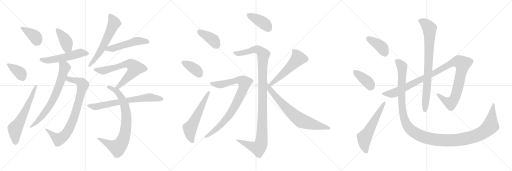
t = 0.00 s
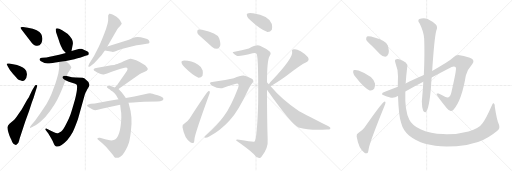
t = 4.04 s
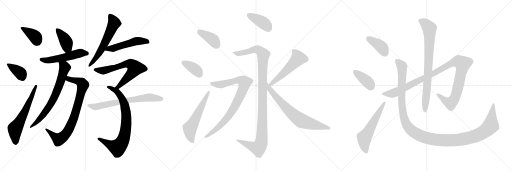
t = 8.08 s
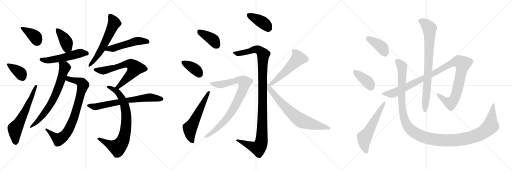
t = 12.13 s
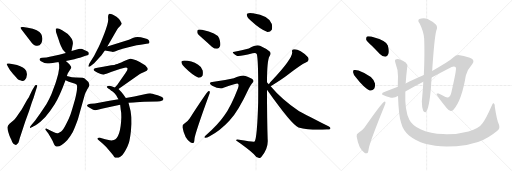
t = 16.17 s
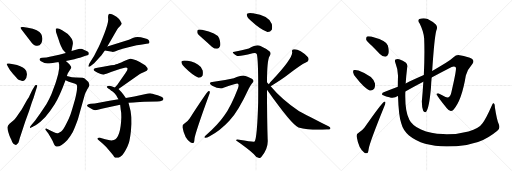
t = 20.21 s

The animated SVG that drew these frames (rendered in a browser with its animation timeline set to each time). Animation: 26 CSS @keyframes rules; one cycle of 20.21 s.

<svg version="1.1" viewBox="0 0 3072 1024" xmlns="http://www.w3.org/2000/svg">
  <g stroke="lightgray" stroke-dasharray="1,1" stroke-width="1" transform="scale(4, 4)">
    <line x1="0" y1="0" x2="256" y2="256"></line>
    <line x1="256" y1="0" x2="0" y2="256"></line>
    <line x1="128" y1="0" x2="128" y2="256"></line>
    <line x1="0" y1="128" x2="256" y2="128"></line>
    <line x1="256" y1="0" x2="512" y2="256"></line>
    <line x1="512" y1="0" x2="256" y2="256"></line>
    <line x1="384" y1="0" x2="384" y2="256"></line>
    <line x1="256" y1="128" x2="512" y2="128"></line>
    <line x1="512" y1="0" x2="768" y2="256"></line>
    <line x1="768" y1="0" x2="512" y2="256"></line>
    <line x1="640" y1="0" x2="640" y2="256"></line>
    <line x1="512" y1="128" x2="768" y2="128"></line>
  </g>
<g transform="scale(1, -1) translate(0, -850)">
   <style type="text/css">
    @keyframes keyframes0 {
      from {
       stroke: black;
       stroke-dashoffset: 382;
       stroke-width: 128;
       }
       55% {
       animation-timing-function: step-end;
       stroke: black;
       stroke-dashoffset: 0;
       stroke-width: 128;
       }
       to {
       stroke: black;
       stroke-width: 1024;
       }
       }
       #make-me-a-hanzi-animation-0 {
         animation: keyframes0 0.560872s both;
         animation-delay: 0.000000s;
         animation-timing-function: linear;
       }
    @keyframes keyframes1 {
      from {
       stroke: black;
       stroke-dashoffset: 372;
       stroke-width: 128;
       }
       55% {
       animation-timing-function: step-end;
       stroke: black;
       stroke-dashoffset: 0;
       stroke-width: 128;
       }
       to {
       stroke: black;
       stroke-width: 1024;
       }
       }
       #make-me-a-hanzi-animation-1 {
         animation: keyframes1 0.552734s both;
         animation-delay: 0.560872s;
         animation-timing-function: linear;
       }
    @keyframes keyframes2 {
      from {
       stroke: black;
       stroke-dashoffset: 628;
       stroke-width: 128;
       }
       67% {
       animation-timing-function: step-end;
       stroke: black;
       stroke-dashoffset: 0;
       stroke-width: 128;
       }
       to {
       stroke: black;
       stroke-width: 1024;
       }
       }
       #make-me-a-hanzi-animation-2 {
         animation: keyframes2 0.761068s both;
         animation-delay: 1.113606s;
         animation-timing-function: linear;
       }
    @keyframes keyframes3 {
      from {
       stroke: black;
       stroke-dashoffset: 406;
       stroke-width: 128;
       }
       57% {
       animation-timing-function: step-end;
       stroke: black;
       stroke-dashoffset: 0;
       stroke-width: 128;
       }
       to {
       stroke: black;
       stroke-width: 1024;
       }
       }
       #make-me-a-hanzi-animation-3 {
         animation: keyframes3 0.580404s both;
         animation-delay: 1.874674s;
         animation-timing-function: linear;
       }
    @keyframes keyframes4 {
      from {
       stroke: black;
       stroke-dashoffset: 543;
       stroke-width: 128;
       }
       64% {
       animation-timing-function: step-end;
       stroke: black;
       stroke-dashoffset: 0;
       stroke-width: 128;
       }
       to {
       stroke: black;
       stroke-width: 1024;
       }
       }
       #make-me-a-hanzi-animation-4 {
         animation: keyframes4 0.691895s both;
         animation-delay: 2.455078s;
         animation-timing-function: linear;
       }
    @keyframes keyframes5 {
      from {
       stroke: black;
       stroke-dashoffset: 824;
       stroke-width: 128;
       }
       73% {
       animation-timing-function: step-end;
       stroke: black;
       stroke-dashoffset: 0;
       stroke-width: 128;
       }
       to {
       stroke: black;
       stroke-width: 1024;
       }
       }
       #make-me-a-hanzi-animation-5 {
         animation: keyframes5 0.920573s both;
         animation-delay: 3.146973s;
         animation-timing-function: linear;
       }
    @keyframes keyframes6 {
      from {
       stroke: black;
       stroke-dashoffset: 718;
       stroke-width: 128;
       }
       70% {
       animation-timing-function: step-end;
       stroke: black;
       stroke-dashoffset: 0;
       stroke-width: 128;
       }
       to {
       stroke: black;
       stroke-width: 1024;
       }
       }
       #make-me-a-hanzi-animation-6 {
         animation: keyframes6 0.834310s both;
         animation-delay: 4.067546s;
         animation-timing-function: linear;
       }
    @keyframes keyframes7 {
      from {
       stroke: black;
       stroke-dashoffset: 607;
       stroke-width: 128;
       }
       66% {
       animation-timing-function: step-end;
       stroke: black;
       stroke-dashoffset: 0;
       stroke-width: 128;
       }
       to {
       stroke: black;
       stroke-width: 1024;
       }
       }
       #make-me-a-hanzi-animation-7 {
         animation: keyframes7 0.743978s both;
         animation-delay: 4.901856s;
         animation-timing-function: linear;
       }
    @keyframes keyframes8 {
      from {
       stroke: black;
       stroke-dashoffset: 516;
       stroke-width: 128;
       }
       63% {
       animation-timing-function: step-end;
       stroke: black;
       stroke-dashoffset: 0;
       stroke-width: 128;
       }
       to {
       stroke: black;
       stroke-width: 1024;
       }
       }
       #make-me-a-hanzi-animation-8 {
         animation: keyframes8 0.669922s both;
         animation-delay: 5.645834s;
         animation-timing-function: linear;
       }
    @keyframes keyframes9 {
      from {
       stroke: black;
       stroke-dashoffset: 680;
       stroke-width: 128;
       }
       69% {
       animation-timing-function: step-end;
       stroke: black;
       stroke-dashoffset: 0;
       stroke-width: 128;
       }
       to {
       stroke: black;
       stroke-width: 1024;
       }
       }
       #make-me-a-hanzi-animation-9 {
         animation: keyframes9 0.803385s both;
         animation-delay: 6.315756s;
         animation-timing-function: linear;
       }
    @keyframes keyframes10 {
      from {
       stroke: black;
       stroke-dashoffset: 802;
       stroke-width: 128;
       }
       72% {
       animation-timing-function: step-end;
       stroke: black;
       stroke-dashoffset: 0;
       stroke-width: 128;
       }
       to {
       stroke: black;
       stroke-width: 1024;
       }
       }
       #make-me-a-hanzi-animation-10 {
         animation: keyframes10 0.902669s both;
         animation-delay: 7.119141s;
         animation-timing-function: linear;
       }
    @keyframes keyframes11 {
      from {
       stroke: black;
       stroke-dashoffset: 696;
       stroke-width: 128;
       }
       69% {
       animation-timing-function: step-end;
       stroke: black;
       stroke-dashoffset: 0;
       stroke-width: 128;
       }
       to {
       stroke: black;
       stroke-width: 1024;
       }
       }
       #make-me-a-hanzi-animation-11 {
         animation: keyframes11 0.816406s both;
         animation-delay: 8.021810s;
         animation-timing-function: linear;
       }
    @keyframes keyframes12 {
      from {
       stroke: black;
       stroke-dashoffset: 395;
       stroke-width: 128;
       }
       56% {
       animation-timing-function: step-end;
       stroke: black;
       stroke-dashoffset: 0;
       stroke-width: 128;
       }
       to {
       stroke: black;
       stroke-width: 1024;
       }
       }
       #make-me-a-hanzi-animation-12 {
         animation: keyframes12 0.571452s both;
         animation-delay: 8.838216s;
         animation-timing-function: linear;
       }
    @keyframes keyframes13 {
      from {
       stroke: black;
       stroke-dashoffset: 374;
       stroke-width: 128;
       }
       55% {
       animation-timing-function: step-end;
       stroke: black;
       stroke-dashoffset: 0;
       stroke-width: 128;
       }
       to {
       stroke: black;
       stroke-width: 1024;
       }
       }
       #make-me-a-hanzi-animation-13 {
         animation: keyframes13 0.554362s both;
         animation-delay: 9.409668s;
         animation-timing-function: linear;
       }
    @keyframes keyframes14 {
      from {
       stroke: black;
       stroke-dashoffset: 581;
       stroke-width: 128;
       }
       65% {
       animation-timing-function: step-end;
       stroke: black;
       stroke-dashoffset: 0;
       stroke-width: 128;
       }
       to {
       stroke: black;
       stroke-width: 1024;
       }
       }
       #make-me-a-hanzi-animation-14 {
         animation: keyframes14 0.722819s both;
         animation-delay: 9.964030s;
         animation-timing-function: linear;
       }
    @keyframes keyframes15 {
      from {
       stroke: black;
       stroke-dashoffset: 399;
       stroke-width: 128;
       }
       56% {
       animation-timing-function: step-end;
       stroke: black;
       stroke-dashoffset: 0;
       stroke-width: 128;
       }
       to {
       stroke: black;
       stroke-width: 1024;
       }
       }
       #make-me-a-hanzi-animation-15 {
         animation: keyframes15 0.574707s both;
         animation-delay: 10.686849s;
         animation-timing-function: linear;
       }
    @keyframes keyframes16 {
      from {
       stroke: black;
       stroke-dashoffset: 1138;
       stroke-width: 128;
       }
       79% {
       animation-timing-function: step-end;
       stroke: black;
       stroke-dashoffset: 0;
       stroke-width: 128;
       }
       to {
       stroke: black;
       stroke-width: 1024;
       }
       }
       #make-me-a-hanzi-animation-16 {
         animation: keyframes16 1.176107s both;
         animation-delay: 11.261556s;
         animation-timing-function: linear;
       }
    @keyframes keyframes17 {
      from {
       stroke: black;
       stroke-dashoffset: 872;
       stroke-width: 128;
       }
       74% {
       animation-timing-function: step-end;
       stroke: black;
       stroke-dashoffset: 0;
       stroke-width: 128;
       }
       to {
       stroke: black;
       stroke-width: 1024;
       }
       }
       #make-me-a-hanzi-animation-17 {
         animation: keyframes17 0.959635s both;
         animation-delay: 12.437663s;
         animation-timing-function: linear;
       }
    @keyframes keyframes18 {
      from {
       stroke: black;
       stroke-dashoffset: 539;
       stroke-width: 128;
       }
       64% {
       animation-timing-function: step-end;
       stroke: black;
       stroke-dashoffset: 0;
       stroke-width: 128;
       }
       to {
       stroke: black;
       stroke-width: 1024;
       }
       }
       #make-me-a-hanzi-animation-18 {
         animation: keyframes18 0.688639s both;
         animation-delay: 13.397298s;
         animation-timing-function: linear;
       }
    @keyframes keyframes19 {
      from {
       stroke: black;
       stroke-dashoffset: 731;
       stroke-width: 128;
       }
       70% {
       animation-timing-function: step-end;
       stroke: black;
       stroke-dashoffset: 0;
       stroke-width: 128;
       }
       to {
       stroke: black;
       stroke-width: 1024;
       }
       }
       #make-me-a-hanzi-animation-19 {
         animation: keyframes19 0.844889s both;
         animation-delay: 14.085937s;
         animation-timing-function: linear;
       }
    @keyframes keyframes20 {
      from {
       stroke: black;
       stroke-dashoffset: 396;
       stroke-width: 128;
       }
       56% {
       animation-timing-function: step-end;
       stroke: black;
       stroke-dashoffset: 0;
       stroke-width: 128;
       }
       to {
       stroke: black;
       stroke-width: 1024;
       }
       }
       #make-me-a-hanzi-animation-20 {
         animation: keyframes20 0.572266s both;
         animation-delay: 14.930826s;
         animation-timing-function: linear;
       }
    @keyframes keyframes21 {
      from {
       stroke: black;
       stroke-dashoffset: 387;
       stroke-width: 128;
       }
       56% {
       animation-timing-function: step-end;
       stroke: black;
       stroke-dashoffset: 0;
       stroke-width: 128;
       }
       to {
       stroke: black;
       stroke-width: 1024;
       }
       }
       #make-me-a-hanzi-animation-21 {
         animation: keyframes21 0.564941s both;
         animation-delay: 15.503092s;
         animation-timing-function: linear;
       }
    @keyframes keyframes22 {
      from {
       stroke: black;
       stroke-dashoffset: 581;
       stroke-width: 128;
       }
       65% {
       animation-timing-function: step-end;
       stroke: black;
       stroke-dashoffset: 0;
       stroke-width: 128;
       }
       to {
       stroke: black;
       stroke-width: 1024;
       }
       }
       #make-me-a-hanzi-animation-22 {
         animation: keyframes22 0.722819s both;
         animation-delay: 16.068033s;
         animation-timing-function: linear;
       }
    @keyframes keyframes23 {
      from {
       stroke: black;
       stroke-dashoffset: 1123;
       stroke-width: 128;
       }
       79% {
       animation-timing-function: step-end;
       stroke: black;
       stroke-dashoffset: 0;
       stroke-width: 128;
       }
       to {
       stroke: black;
       stroke-width: 1024;
       }
       }
       #make-me-a-hanzi-animation-23 {
         animation: keyframes23 1.163900s both;
         animation-delay: 16.790852s;
         animation-timing-function: linear;
       }
    @keyframes keyframes24 {
      from {
       stroke: black;
       stroke-dashoffset: 817;
       stroke-width: 128;
       }
       73% {
       animation-timing-function: step-end;
       stroke: black;
       stroke-dashoffset: 0;
       stroke-width: 128;
       }
       to {
       stroke: black;
       stroke-width: 1024;
       }
       }
       #make-me-a-hanzi-animation-24 {
         animation: keyframes24 0.914876s both;
         animation-delay: 17.954752s;
         animation-timing-function: linear;
       }
    @keyframes keyframes25 {
      from {
       stroke: black;
       stroke-dashoffset: 1337;
       stroke-width: 128;
       }
       81% {
       animation-timing-function: step-end;
       stroke: black;
       stroke-dashoffset: 0;
       stroke-width: 128;
       }
       to {
       stroke: black;
       stroke-width: 1024;
       }
       }
       #make-me-a-hanzi-animation-25 {
         animation: keyframes25 1.338053s both;
         animation-delay: 18.869628s;
         animation-timing-function: linear;
       }
</style>
<path d="M 182.0 605.0 Q 199.0 583.0 207.0 580.0 Q 234.0 568.0 248.0 591.0 Q 261.0 620.0 247.0 646.5 Q 233.0 673.0 167.0 684.0 L 139.0 689.0 Q 127.0 690.0 124.0 687.0 Q 121.0 684.0 130.0 672.0 L 182.0 605.0 Z" fill="lightgray"></path> 
<path d="M 55.0 470.0 Q 44.0 471.0 41.5 468.5 Q 39.0 466.0 41.0 464.0 L 47.0 452.0 Q 57.0 431.0 78.5 406.5 Q 100.0 382.0 107.0 376.0 Q 114.0 370.0 121.0 369.0 Q 139.0 361.0 149.0 371.0 Q 160.0 379.0 161.5 402.0 Q 163.0 425.0 149.0 437.0 Q 129.0 457.0 79.0 466.0 L 55.0 470.0 Z" fill="lightgray"></path> 
<path d="M 193.0 309.0 L 175.0 272.0 Q 175.0 270.0 172.0 266.0 L 163.0 252.0 L 130.0 194.0 L 108.0 163.0 Q 91.0 137.0 82.0 130.0 L 57.0 108.0 Q 46.0 97.0 45.0 89.0 Q 43.0 81.0 51.0 55.0 Q 59.0 29.0 63.5 21.5 Q 68.0 14.0 72.5 1.0 Q 77.0 -12.0 88.0 -16.0 Q 98.0 -23.0 105.0 -12.0 Q 111.0 -8.0 114.5 6.5 Q 118.0 21.0 120.0 26.0 L 151.0 120.0 L 175.0 186.0 L 191.0 236.0 Q 201.0 260.0 210.0 292.0 L 223.0 334.0 Q 225.0 339.0 218.0 340.5 Q 211.0 342.0 210.0 338.0 L 193.0 309.0 Z" fill="lightgray"></path> 
<path d="M 429.0 545.0 L 437.0 587.0 Q 441.0 616.0 405.0 649.0 L 373.0 669.0 Q 344.0 687.0 335.0 679.0 Q 332.0 669.0 341.0 644.0 L 353.0 609.0 Q 358.0 591.0 365.0 577.0 L 377.0 553.0 Q 385.0 545.0 395.0 533.0 C 414.0 510.0 423.0 516.0 429.0 545.0 Z" fill="lightgray"></path> 
<path d="M 298.0 510.0 L 279.0 506.0 L 254.0 504.0 Q 241.0 502.0 239.0 499.0 L 237.0 495.0 L 239.0 490.0 Q 243.0 486.0 249.0 482.0 L 267.0 473.0 Q 288.0 470.0 295.0 470.0 Q 342.0 477.0 351.0 479.0 L 395.0 485.0 L 446.0 496.0 Q 478.0 504.0 484.0 506.0 L 513.0 516.0 Q 528.0 520.0 531.0 523.0 Q 533.0 529.0 533.0 532.0 Q 533.0 535.0 527.5 540.0 Q 522.0 545.0 506.0 551.5 Q 490.0 558.0 488.5 558.5 Q 487.0 559.0 477.0 559.0 L 429.0 545.0 L 395.0 533.0 L 355.0 523.0 L 313.0 514.0 L 298.0 510.0 Z" fill="lightgray"></path> 
<path d="M 393.0 369.0 L 413.0 360.0 L 451.0 349.0 Q 455.0 348.0 461.0 342.0 Q 467.0 320.0 450.0 254.0 Q 430.0 184.0 423.0 164.0 Q 416.0 144.0 397.0 107.0 Q 378.0 69.0 367.0 62.0 Q 356.0 54.0 348.0 52.0 Q 339.0 50.0 324.0 58.0 L 305.0 66.0 L 281.0 78.0 Q 276.0 81.0 273.0 78.0 Q 270.0 75.0 275.0 69.0 L 289.0 51.0 L 306.0 23.0 Q 315.0 8.0 321.0 -7.0 Q 327.0 -22.0 332.0 -25.0 Q 356.0 -39.0 403.0 10.0 Q 423.0 34.0 436.0 58.0 Q 448.0 81.0 468.0 137.0 L 509.0 284.0 Q 510.0 289.0 523.0 314.0 L 533.0 331.0 Q 545.0 352.0 516.0 372.0 Q 506.0 384.0 495.0 384.0 L 456.0 386.0 Q 435.0 386.0 401.0 395.0 C 372.0 402.0 366.0 381.0 393.0 369.0 Z" fill="lightgray"></path> 
<path d="M 351.0 479.0 L 355.0 464.0 L 355.0 441.0 Q 351.0 405.0 340.0 374.0 L 333.0 351.0 L 309.0 287.0 Q 297.0 259.0 279.0 227.0 Q 249.0 181.0 242.0 172.0 L 211.0 128.0 L 187.0 100.0 Q 178.0 90.0 180.0 84.0 Q 182.0 82.0 190.0 87.0 Q 197.0 91.0 223.0 106.0 Q 241.0 118.0 272.0 149.0 Q 298.0 177.0 328.0 225.0 Q 358.0 273.0 393.0 369.0 L 401.0 395.0 L 407.0 412.0 L 428.0 444.0 L 426.0 452.0 Q 423.0 455.0 419.0 463.0 Q 414.0 469.0 395.0 485.0 C 372.0 505.0 343.0 508.0 351.0 479.0 Z" fill="lightgray"></path> 
<path d="M 644.0 572.0 L 702.0 673.0 Q 708.0 685.0 718.0 692.0 Q 733.0 708.0 729.5 712.5 Q 726.0 717.0 722.5 725.5 Q 719.0 734.0 699.0 750.0 Q 666.0 772.0 655.0 768.0 Q 646.0 761.0 649.0 739.0 Q 652.0 717.0 625.5 649.0 Q 599.0 581.0 584.0 554.0 L 565.0 517.0 L 536.0 470.0 Q 529.0 455.0 530.5 451.5 Q 532.0 448.0 542.0 454.0 L 565.0 471.0 L 609.0 520.0 L 629.0 548.0 L 644.0 572.0 Z" fill="lightgray"></path> 
<path d="M 629.0 548.0 L 673.0 540.0 Q 683.0 538.0 708.0 549.0 Q 732.0 560.0 771.0 568.0 L 820.0 579.0 Q 830.0 581.0 853.0 584.0 L 879.0 588.0 Q 894.0 590.0 896.0 593.0 Q 897.0 596.0 896.0 604.0 Q 894.0 613.0 883.0 617.0 Q 871.0 620.0 845.0 627.0 Q 819.0 634.0 797.0 623.0 Q 774.0 612.0 764.0 610.0 L 644.0 572.0 C 615.0 563.0 599.0 553.0 629.0 548.0 Z" fill="lightgray"></path> 
<path d="M 711.0 317.0 L 837.0 405.0 Q 845.0 412.0 865.0 419.0 Q 885.0 425.0 887.0 435.0 Q 887.0 444.0 871.0 460.0 L 853.0 470.0 Q 842.0 477.0 817.0 489.0 Q 792.0 500.0 783.0 499.0 Q 773.0 498.0 742.0 484.0 Q 710.0 469.0 696.0 466.0 Q 690.0 462.0 667.0 459.0 Q 644.0 455.0 619.0 450.0 L 585.0 444.0 L 570.0 442.0 Q 564.0 439.0 562.0 434.0 Q 558.0 429.0 586.0 415.0 Q 613.0 401.0 627.0 406.0 Q 641.0 410.0 643.0 410.0 L 666.0 419.0 L 719.0 437.0 L 748.0 444.0 Q 755.0 447.0 761.0 445.0 Q 773.0 440.0 753.0 413.0 L 703.0 341.0 Q 693.0 331.0 689.0 326.0 C 669.0 304.0 686.0 300.0 711.0 317.0 Z" fill="lightgray"></path> 
<path d="M 755.0 263.0 L 739.0 286.0 Q 730.0 298.0 711.0 317.0 L 689.0 326.0 L 669.0 333.0 Q 659.0 337.0 650.0 335.5 Q 641.0 334.0 641.0 330.0 Q 640.0 325.0 649.5 320.0 Q 659.0 315.0 661.0 313.0 Q 663.0 311.0 675.5 301.5 Q 688.0 292.0 698.0 278.0 Q 704.0 266.0 711.0 255.0 L 721.0 223.0 L 724.0 196.0 Q 728.0 179.0 728.0 148.0 Q 724.0 26.0 683.0 11.0 Q 667.0 5.0 631.0 15.0 L 600.0 24.0 Q 590.0 27.0 585.0 22.0 Q 582.0 18.0 589.0 12.0 L 617.0 -11.0 Q 641.0 -32.0 659.0 -56.0 L 679.0 -80.0 Q 680.0 -82.0 684.5 -89.0 Q 689.0 -96.0 700.0 -96.0 Q 711.0 -96.0 722.0 -89.0 Q 733.0 -84.0 750.0 -56.0 Q 767.0 -28.0 773.5 -6.0 Q 780.0 16.0 785.5 64.5 Q 791.0 113.0 788.5 148.0 Q 786.0 183.0 771.0 234.0 L 755.0 263.0 Z" fill="lightgray"></path> 
<path d="M 888.0 290.0 Q 879.0 287.0 854.0 282.0 L 806.0 272.0 L 755.0 263.0 L 711.0 255.0 L 657.0 246.0 L 569.0 230.0 L 545.0 228.0 Q 505.0 221.0 535.0 206.0 L 556.0 194.0 Q 569.0 187.0 587.0 192.5 Q 605.0 198.0 644.0 206.0 L 721.0 223.0 L 771.0 234.0 L 801.0 236.0 Q 816.0 238.0 840.0 239.0 Q 850.0 241.0 865.0 241.0 L 944.0 242.0 Q 965.0 243.0 970.0 247.0 Q 979.0 250.0 980.0 256.0 Q 985.0 267.0 946.0 279.5 Q 907.0 292.0 901.0 292.0 L 888.0 290.0 Z" fill="lightgray"></path> 
<path d="M 1218.0 619.0 Q 1243.0 597.0 1271.0 571.0 Q 1286.0 558.0 1303.0 558.0 Q 1315.0 559.0 1320.0 573.0 Q 1326.0 589.0 1315.0 622.0 Q 1303.0 652.0 1212.0 672.0 Q 1196.0 676.0 1188.0 672.0 Q 1182.0 668.0 1184.0 654.0 Q 1188.0 641.0 1218.0 619.0 Z" fill="lightgray"></path> 
<path d="M 1109.0 446.0 Q 1157.0 398.0 1191.0 385.0 Q 1207.0 384.0 1215.0 397.0 Q 1219.0 410.0 1216.0 428.0 Q 1209.0 452.0 1189.0 463.0 Q 1149.0 488.0 1105.0 488.0 Q 1098.0 488.0 1093.0 485.0 Q 1086.0 484.0 1090.0 471.0 Q 1093.0 459.0 1109.0 446.0 Z" fill="lightgray"></path> 
<path d="M 1105.0 108.0 Q 1093.0 104.0 1095.0 87.0 Q 1107.0 20.0 1142.0 -3.0 Q 1149.0 -9.0 1159.0 -7.0 Q 1166.0 -6.0 1167.0 19.0 Q 1170.0 49.0 1253.0 278.0 Q 1260.0 294.0 1259.0 299.0 Q 1258.0 309.0 1249.0 303.0 Q 1240.0 297.0 1139.0 142.0 Q 1129.0 126.0 1105.0 108.0 Z" fill="lightgray"></path> 
<path d="M 1504.0 728.0 Q 1562.0 674.0 1605.0 659.0 Q 1621.0 658.0 1631.0 673.0 Q 1635.0 688.0 1631.0 707.0 Q 1612.0 758.0 1518.0 771.0 Q 1515.0 772.0 1514.0 772.0 Q 1495.0 776.0 1485.0 770.0 Q 1478.0 769.0 1482.0 755.0 Q 1485.0 742.0 1504.0 728.0 Z" fill="lightgray"></path> 
<path d="M 1602.0 358.0 Q 1602.0 487.0 1617.0 513.0 Q 1630.0 532.0 1618.0 542.0 Q 1596.0 561.0 1560.0 577.0 Q 1539.0 586.0 1493.0 560.0 Q 1451.0 548.0 1407.0 541.0 Q 1391.0 540.0 1400.0 531.0 Q 1409.0 521.0 1423.0 515.0 Q 1441.0 511.0 1516.0 531.0 Q 1535.0 537.0 1541.0 526.0 Q 1551.0 493.0 1549.0 236.0 Q 1543.0 26.0 1528.0 2.0 Q 1522.0 -2.0 1435.0 13.0 Q 1414.0 17.0 1417.0 8.0 Q 1484.0 -38.0 1522.0 -73.0 Q 1535.0 -92.0 1551.0 -96.0 Q 1561.0 -100.0 1569.0 -90.0 Q 1611.0 -38.0 1606.0 15.0 Q 1602.0 136.0 1602.0 312.0 L 1602.0 358.0 Z" fill="lightgray"></path> 
<path d="M 1273.0 359.0 Q 1261.0 359.0 1260.0 351.0 Q 1259.0 345.0 1273.0 337.0 Q 1316.0 315.0 1341.0 325.0 Q 1417.0 350.0 1424.0 350.0 Q 1437.0 347.0 1428.0 322.0 Q 1385.0 211.0 1346.0 158.0 Q 1306.0 100.0 1234.0 38.0 Q 1221.0 26.0 1230.0 24.0 Q 1240.0 23.0 1258.0 33.0 Q 1322.0 67.0 1376.0 126.0 Q 1428.0 180.0 1493.0 320.0 Q 1503.0 341.0 1513.0 352.0 Q 1526.0 362.0 1518.0 372.0 Q 1508.0 384.0 1473.0 395.0 Q 1455.0 404.0 1403.0 382.0 Q 1336.0 367.0 1273.0 359.0 Z" fill="lightgray"></path> 
<path d="M 1624.0 334.0 Q 1691.0 374.0 1729.0 404.0 Q 1811.0 467.0 1835.0 476.0 Q 1860.0 486.0 1848.0 507.0 Q 1833.0 526.0 1804.0 543.0 Q 1777.0 559.0 1763.0 555.0 Q 1748.0 554.0 1753.0 539.0 Q 1759.0 503.0 1630.0 366.0 Q 1624.0 360.0 1613.0 346.0 C 1594.0 323.0 1598.0 319.0 1624.0 334.0 Z" fill="lightgray"></path> 
<path d="M 1613.0 346.0 Q 1606.0 353.0 1602.0 358.0 C 1582.0 380.0 1585.0 336.0 1602.0 312.0 Q 1750.0 102.0 1791.0 86.0 Q 1860.0 67.0 1961.0 74.0 Q 1980.0 74.0 1982.0 79.0 Q 1986.0 86.0 1971.0 93.0 Q 1797.0 183.0 1795.0 184.0 Q 1692.0 253.0 1624.0 334.0 L 1613.0 346.0 Z" fill="lightgray"></path> 
<path d="M 2231.0 576.5 Q 2253.0 554.5 2279.0 526.5 Q 2294.0 510.5 2312.0 510.5 Q 2324.0 511.5 2330.0 526.5 Q 2337.0 542.5 2327.0 577.5 Q 2318.0 607.5 2227.0 631.5 Q 2209.0 635.5 2202.0 632.5 Q 2196.0 628.5 2197.0 613.5 Q 2201.0 600.5 2231.0 576.5 Z" fill="lightgray"></path> 
<path d="M 2136.0 386.5 Q 2182.0 326.5 2218.0 308.5 Q 2234.0 304.5 2245.0 318.5 Q 2252.0 331.5 2250.0 349.5 Q 2240.0 394.5 2151.0 427.5 Q 2135.0 433.5 2124.0 430.5 Q 2117.0 429.5 2119.0 415.5 Q 2120.0 402.5 2136.0 386.5 Z" fill="lightgray"></path> 
<path d="M 2150.0 52.5 Q 2138.0 48.5 2140.0 31.5 Q 2152.0 -41.5 2185.0 -63.5 Q 2192.0 -70.5 2202.0 -68.5 Q 2209.0 -67.5 2212.0 -42.5 Q 2218.0 -3.5 2306.0 213.5 Q 2313.0 229.5 2313.0 235.5 Q 2312.0 245.5 2303.0 239.5 Q 2288.0 230.5 2186.0 84.5 Q 2174.0 68.5 2150.0 52.5 Z" fill="lightgray"></path> 
<path d="M 2432.0 301.5 Q 2469.0 323.5 2540.0 360.5 L 2590.0 386.5 Q 2642.0 414.5 2710.0 449.5 Q 2729.0 456.5 2735.0 445.5 Q 2741.0 436.5 2708.0 296.5 Q 2699.0 257.5 2673.0 269.5 Q 2654.0 279.5 2632.0 289.5 Q 2617.0 293.5 2620.0 284.5 Q 2624.0 272.5 2681.0 201.5 Q 2702.0 173.5 2722.0 194.5 Q 2770.0 246.5 2795.0 397.5 Q 2805.0 434.5 2835.0 468.5 Q 2848.0 486.5 2831.0 498.5 Q 2812.0 510.5 2758.0 519.5 Q 2737.0 523.5 2723.0 508.5 Q 2693.0 480.5 2593.0 425.5 L 2543.0 400.5 Q 2468.0 367.5 2434.0 350.5 L 2387.0 330.5 Q 2338.0 311.5 2306.0 299.5 Q 2293.0 296.5 2292.0 286.5 Q 2291.0 279.5 2336.0 267.5 Q 2364.0 258.5 2387.0 274.5 Q 2387.0 275.5 2388.0 275.5 L 2432.0 301.5 Z" fill="lightgray"></path> 
<path d="M 2540.0 360.5 Q 2536.0 293.5 2531.0 241.5 Q 2531.0 208.5 2539.0 186.5 Q 2546.0 173.5 2556.0 179.5 Q 2575.0 200.5 2586.0 327.5 Q 2587.0 358.5 2590.0 386.5 L 2593.0 425.5 Q 2606.0 624.5 2618.0 668.5 Q 2628.0 690.5 2615.0 704.5 Q 2597.0 720.5 2566.0 736.5 Q 2542.0 746.5 2516.0 736.5 Q 2503.0 727.5 2518.0 709.5 Q 2542.0 661.5 2545.0 619.5 Q 2549.0 528.5 2543.0 400.5 L 2540.0 360.5 Z" fill="lightgray"></path> 
<path d="M 2993.0 105.5 Q 2981.0 130.5 2969.0 209.5 Q 2970.0 225.5 2963.0 231.5 Q 2957.0 235.5 2951.0 217.5 Q 2915.0 135.5 2895.0 111.5 Q 2876.0 81.5 2811.0 62.5 Q 2742.0 43.5 2658.0 46.5 Q 2585.0 47.5 2526.0 73.5 Q 2472.0 98.5 2456.0 132.5 Q 2428.0 183.5 2432.0 301.5 L 2434.0 350.5 Q 2437.0 396.5 2443.0 446.5 Q 2447.0 465.5 2434.0 475.5 Q 2419.0 488.5 2395.0 495.5 Q 2382.0 499.5 2373.0 493.5 Q 2366.0 489.5 2373.0 471.5 Q 2389.0 431.5 2388.0 393.5 Q 2387.0 360.5 2387.0 330.5 L 2388.0 275.5 Q 2392.0 152.5 2408.0 109.5 Q 2418.0 69.5 2454.0 37.5 Q 2565.0 -52.5 2800.0 -18.5 Q 2833.0 -11.5 2868.0 -1.5 Q 2928.0 19.5 2984.0 66.5 Q 3003.0 79.5 2993.0 105.5 Z" fill="lightgray"></path> 
      <clipPath id="make-me-a-hanzi-clip-0">
      <path d="M 182.0 605.0 Q 199.0 583.0 207.0 580.0 Q 234.0 568.0 248.0 591.0 Q 261.0 620.0 247.0 646.5 Q 233.0 673.0 167.0 684.0 L 139.0 689.0 Q 127.0 690.0 124.0 687.0 Q 121.0 684.0 130.0 672.0 L 182.0 605.0 Z" fill="lightgray"></path>
      </clipPath>
      <path clip-path="url(#make-me-a-hanzi-clip-0)" d="M 132.0 684.0 L 208.0 633.0 L 224.0 603.0 " fill="none" id="make-me-a-hanzi-animation-0" stroke-dasharray="254 508" stroke-linecap="round"></path>

      <clipPath id="make-me-a-hanzi-clip-1">
      <path d="M 55.0 470.0 Q 44.0 471.0 41.5 468.5 Q 39.0 466.0 41.0 464.0 L 47.0 452.0 Q 57.0 431.0 78.5 406.5 Q 100.0 382.0 107.0 376.0 Q 114.0 370.0 121.0 369.0 Q 139.0 361.0 149.0 371.0 Q 160.0 379.0 161.5 402.0 Q 163.0 425.0 149.0 437.0 Q 129.0 457.0 79.0 466.0 L 55.0 470.0 Z" fill="lightgray"></path>
      </clipPath>
      <path clip-path="url(#make-me-a-hanzi-clip-1)" d="M 49.0 465.0 L 122.0 412.0 L 134.0 389.0 " fill="none" id="make-me-a-hanzi-animation-1" stroke-dasharray="244 488" stroke-linecap="round"></path>

      <clipPath id="make-me-a-hanzi-clip-2">
      <path d="M 193.0 309.0 L 175.0 272.0 Q 175.0 270.0 172.0 266.0 L 163.0 252.0 L 130.0 194.0 L 108.0 163.0 Q 91.0 137.0 82.0 130.0 L 57.0 108.0 Q 46.0 97.0 45.0 89.0 Q 43.0 81.0 51.0 55.0 Q 59.0 29.0 63.5 21.5 Q 68.0 14.0 72.5 1.0 Q 77.0 -12.0 88.0 -16.0 Q 98.0 -23.0 105.0 -12.0 Q 111.0 -8.0 114.5 6.5 Q 118.0 21.0 120.0 26.0 L 151.0 120.0 L 175.0 186.0 L 191.0 236.0 Q 201.0 260.0 210.0 292.0 L 223.0 334.0 Q 225.0 339.0 218.0 340.5 Q 211.0 342.0 210.0 338.0 L 193.0 309.0 Z" fill="lightgray"></path>
      </clipPath>
      <path clip-path="url(#make-me-a-hanzi-clip-2)" d="M 95.0 -8.0 L 91.0 79.0 L 146.0 174.0 L 216.0 334.0 " fill="none" id="make-me-a-hanzi-animation-2" stroke-dasharray="500 1000" stroke-linecap="round"></path>

      <clipPath id="make-me-a-hanzi-clip-3">
      <path d="M 429.0 545.0 L 437.0 587.0 Q 441.0 616.0 405.0 649.0 L 373.0 669.0 Q 344.0 687.0 335.0 679.0 Q 332.0 669.0 341.0 644.0 L 353.0 609.0 Q 358.0 591.0 365.0 577.0 L 377.0 553.0 Q 385.0 545.0 395.0 533.0 C 414.0 510.0 423.0 516.0 429.0 545.0 Z" fill="lightgray"></path>
      </clipPath>
      <path clip-path="url(#make-me-a-hanzi-clip-3)" d="M 341.0 674.0 L 398.0 598.0 L 404.0 563.0 L 397.0 545.0 " fill="none" id="make-me-a-hanzi-animation-3" stroke-dasharray="278 556" stroke-linecap="round"></path>

      <clipPath id="make-me-a-hanzi-clip-4">
      <path d="M 298.0 510.0 L 279.0 506.0 L 254.0 504.0 Q 241.0 502.0 239.0 499.0 L 237.0 495.0 L 239.0 490.0 Q 243.0 486.0 249.0 482.0 L 267.0 473.0 Q 288.0 470.0 295.0 470.0 Q 342.0 477.0 351.0 479.0 L 395.0 485.0 L 446.0 496.0 Q 478.0 504.0 484.0 506.0 L 513.0 516.0 Q 528.0 520.0 531.0 523.0 Q 533.0 529.0 533.0 532.0 Q 533.0 535.0 527.5 540.0 Q 522.0 545.0 506.0 551.5 Q 490.0 558.0 488.5 558.5 Q 487.0 559.0 477.0 559.0 L 429.0 545.0 L 395.0 533.0 L 355.0 523.0 L 313.0 514.0 L 298.0 510.0 Z" fill="lightgray"></path>
      </clipPath>
      <path clip-path="url(#make-me-a-hanzi-clip-4)" d="M 243.0 495.0 L 278.0 488.0 L 303.0 490.0 L 482.0 533.0 L 524.0 529.0 " fill="none" id="make-me-a-hanzi-animation-4" stroke-dasharray="415 830" stroke-linecap="round"></path>

      <clipPath id="make-me-a-hanzi-clip-5">
      <path d="M 393.0 369.0 L 413.0 360.0 L 451.0 349.0 Q 455.0 348.0 461.0 342.0 Q 467.0 320.0 450.0 254.0 Q 430.0 184.0 423.0 164.0 Q 416.0 144.0 397.0 107.0 Q 378.0 69.0 367.0 62.0 Q 356.0 54.0 348.0 52.0 Q 339.0 50.0 324.0 58.0 L 305.0 66.0 L 281.0 78.0 Q 276.0 81.0 273.0 78.0 Q 270.0 75.0 275.0 69.0 L 289.0 51.0 L 306.0 23.0 Q 315.0 8.0 321.0 -7.0 Q 327.0 -22.0 332.0 -25.0 Q 356.0 -39.0 403.0 10.0 Q 423.0 34.0 436.0 58.0 Q 448.0 81.0 468.0 137.0 L 509.0 284.0 Q 510.0 289.0 523.0 314.0 L 533.0 331.0 Q 545.0 352.0 516.0 372.0 Q 506.0 384.0 495.0 384.0 L 456.0 386.0 Q 435.0 386.0 401.0 395.0 C 372.0 402.0 366.0 381.0 393.0 369.0 Z" fill="lightgray"></path>
      </clipPath>
      <path clip-path="url(#make-me-a-hanzi-clip-5)" d="M 401.0 374.0 L 414.0 376.0 L 474.0 362.0 L 491.0 353.0 L 497.0 341.0 L 468.0 224.0 L 434.0 121.0 L 400.0 54.0 L 356.0 16.0 L 329.0 30.0 L 277.0 74.0 " fill="none" id="make-me-a-hanzi-animation-5" stroke-dasharray="696 1392" stroke-linecap="round"></path>

      <clipPath id="make-me-a-hanzi-clip-6">
      <path d="M 351.0 479.0 L 355.0 464.0 L 355.0 441.0 Q 351.0 405.0 340.0 374.0 L 333.0 351.0 L 309.0 287.0 Q 297.0 259.0 279.0 227.0 Q 249.0 181.0 242.0 172.0 L 211.0 128.0 L 187.0 100.0 Q 178.0 90.0 180.0 84.0 Q 182.0 82.0 190.0 87.0 Q 197.0 91.0 223.0 106.0 Q 241.0 118.0 272.0 149.0 Q 298.0 177.0 328.0 225.0 Q 358.0 273.0 393.0 369.0 L 401.0 395.0 L 407.0 412.0 L 428.0 444.0 L 426.0 452.0 Q 423.0 455.0 419.0 463.0 Q 414.0 469.0 395.0 485.0 C 372.0 505.0 343.0 508.0 351.0 479.0 Z" fill="lightgray"></path>
      </clipPath>
      <path clip-path="url(#make-me-a-hanzi-clip-6)" d="M 359.0 473.0 L 376.0 463.0 L 389.0 445.0 L 366.0 368.0 L 318.0 251.0 L 262.0 166.0 L 184.0 87.0 " fill="none" id="make-me-a-hanzi-animation-6" stroke-dasharray="590 1180" stroke-linecap="round"></path>

      <clipPath id="make-me-a-hanzi-clip-7">
      <path d="M 644.0 572.0 L 702.0 673.0 Q 708.0 685.0 718.0 692.0 Q 733.0 708.0 729.5 712.5 Q 726.0 717.0 722.5 725.5 Q 719.0 734.0 699.0 750.0 Q 666.0 772.0 655.0 768.0 Q 646.0 761.0 649.0 739.0 Q 652.0 717.0 625.5 649.0 Q 599.0 581.0 584.0 554.0 L 565.0 517.0 L 536.0 470.0 Q 529.0 455.0 530.5 451.5 Q 532.0 448.0 542.0 454.0 L 565.0 471.0 L 609.0 520.0 L 629.0 548.0 L 644.0 572.0 Z" fill="lightgray"></path>
      </clipPath>
      <path clip-path="url(#make-me-a-hanzi-clip-7)" d="M 660.0 758.0 L 685.0 713.0 L 615.0 565.0 L 536.0 454.0 " fill="none" id="make-me-a-hanzi-animation-7" stroke-dasharray="479 958" stroke-linecap="round"></path>

      <clipPath id="make-me-a-hanzi-clip-8">
      <path d="M 629.0 548.0 L 673.0 540.0 Q 683.0 538.0 708.0 549.0 Q 732.0 560.0 771.0 568.0 L 820.0 579.0 Q 830.0 581.0 853.0 584.0 L 879.0 588.0 Q 894.0 590.0 896.0 593.0 Q 897.0 596.0 896.0 604.0 Q 894.0 613.0 883.0 617.0 Q 871.0 620.0 845.0 627.0 Q 819.0 634.0 797.0 623.0 Q 774.0 612.0 764.0 610.0 L 644.0 572.0 C 615.0 563.0 599.0 553.0 629.0 548.0 Z" fill="lightgray"></path>
      </clipPath>
      <path clip-path="url(#make-me-a-hanzi-clip-8)" d="M 637.0 551.0 L 818.0 604.0 L 889.0 599.0 " fill="none" id="make-me-a-hanzi-animation-8" stroke-dasharray="388 776" stroke-linecap="round"></path>

      <clipPath id="make-me-a-hanzi-clip-9">
      <path d="M 711.0 317.0 L 837.0 405.0 Q 845.0 412.0 865.0 419.0 Q 885.0 425.0 887.0 435.0 Q 887.0 444.0 871.0 460.0 L 853.0 470.0 Q 842.0 477.0 817.0 489.0 Q 792.0 500.0 783.0 499.0 Q 773.0 498.0 742.0 484.0 Q 710.0 469.0 696.0 466.0 Q 690.0 462.0 667.0 459.0 Q 644.0 455.0 619.0 450.0 L 585.0 444.0 L 570.0 442.0 Q 564.0 439.0 562.0 434.0 Q 558.0 429.0 586.0 415.0 Q 613.0 401.0 627.0 406.0 Q 641.0 410.0 643.0 410.0 L 666.0 419.0 L 719.0 437.0 L 748.0 444.0 Q 755.0 447.0 761.0 445.0 Q 773.0 440.0 753.0 413.0 L 703.0 341.0 Q 693.0 331.0 689.0 326.0 C 669.0 304.0 686.0 300.0 711.0 317.0 Z" fill="lightgray"></path>
      </clipPath>
      <path clip-path="url(#make-me-a-hanzi-clip-9)" d="M 570.0 434.0 L 620.0 427.0 L 759.0 468.0 L 777.0 469.0 L 796.0 459.0 L 811.0 442.0 L 798.0 421.0 L 722.0 341.0 L 695.0 326.0 " fill="none" id="make-me-a-hanzi-animation-9" stroke-dasharray="552 1104" stroke-linecap="round"></path>

      <clipPath id="make-me-a-hanzi-clip-10">
      <path d="M 755.0 263.0 L 739.0 286.0 Q 730.0 298.0 711.0 317.0 L 689.0 326.0 L 669.0 333.0 Q 659.0 337.0 650.0 335.5 Q 641.0 334.0 641.0 330.0 Q 640.0 325.0 649.5 320.0 Q 659.0 315.0 661.0 313.0 Q 663.0 311.0 675.5 301.5 Q 688.0 292.0 698.0 278.0 Q 704.0 266.0 711.0 255.0 L 721.0 223.0 L 724.0 196.0 Q 728.0 179.0 728.0 148.0 Q 724.0 26.0 683.0 11.0 Q 667.0 5.0 631.0 15.0 L 600.0 24.0 Q 590.0 27.0 585.0 22.0 Q 582.0 18.0 589.0 12.0 L 617.0 -11.0 Q 641.0 -32.0 659.0 -56.0 L 679.0 -80.0 Q 680.0 -82.0 684.5 -89.0 Q 689.0 -96.0 700.0 -96.0 Q 711.0 -96.0 722.0 -89.0 Q 733.0 -84.0 750.0 -56.0 Q 767.0 -28.0 773.5 -6.0 Q 780.0 16.0 785.5 64.5 Q 791.0 113.0 788.5 148.0 Q 786.0 183.0 771.0 234.0 L 755.0 263.0 Z" fill="lightgray"></path>
      </clipPath>
      <path clip-path="url(#make-me-a-hanzi-clip-10)" d="M 649.0 328.0 L 705.0 299.0 L 727.0 269.0 L 746.0 227.0 L 758.0 162.0 L 752.0 59.0 L 729.0 -7.0 L 705.0 -34.0 L 666.0 -20.0 L 593.0 19.0 " fill="none" id="make-me-a-hanzi-animation-10" stroke-dasharray="674 1348" stroke-linecap="round"></path>

      <clipPath id="make-me-a-hanzi-clip-11">
      <path d="M 888.0 290.0 Q 879.0 287.0 854.0 282.0 L 806.0 272.0 L 755.0 263.0 L 711.0 255.0 L 657.0 246.0 L 569.0 230.0 L 545.0 228.0 Q 505.0 221.0 535.0 206.0 L 556.0 194.0 Q 569.0 187.0 587.0 192.5 Q 605.0 198.0 644.0 206.0 L 721.0 223.0 L 771.0 234.0 L 801.0 236.0 Q 816.0 238.0 840.0 239.0 Q 850.0 241.0 865.0 241.0 L 944.0 242.0 Q 965.0 243.0 970.0 247.0 Q 979.0 250.0 980.0 256.0 Q 985.0 267.0 946.0 279.5 Q 907.0 292.0 901.0 292.0 L 888.0 290.0 Z" fill="lightgray"></path>
      </clipPath>
      <path clip-path="url(#make-me-a-hanzi-clip-11)" d="M 536.0 219.0 L 576.0 210.0 L 721.0 241.0 L 898.0 267.0 L 969.0 258.0 " fill="none" id="make-me-a-hanzi-animation-11" stroke-dasharray="568 1136" stroke-linecap="round"></path>

      <clipPath id="make-me-a-hanzi-clip-12">
      <path d="M 1218.0 619.0 Q 1243.0 597.0 1271.0 571.0 Q 1286.0 558.0 1303.0 558.0 Q 1315.0 559.0 1320.0 573.0 Q 1326.0 589.0 1315.0 622.0 Q 1303.0 652.0 1212.0 672.0 Q 1196.0 676.0 1188.0 672.0 Q 1182.0 668.0 1184.0 654.0 Q 1188.0 641.0 1218.0 619.0 Z" fill="lightgray"></path>
      </clipPath>
      <path clip-path="url(#make-me-a-hanzi-clip-12)" d="M 1195.0 663.0 L 1273.0 617.0 L 1301.0 577.0 " fill="none" id="make-me-a-hanzi-animation-12" stroke-dasharray="267 534" stroke-linecap="round"></path>

      <clipPath id="make-me-a-hanzi-clip-13">
      <path d="M 1109.0 446.0 Q 1157.0 398.0 1191.0 385.0 Q 1207.0 384.0 1215.0 397.0 Q 1219.0 410.0 1216.0 428.0 Q 1209.0 452.0 1189.0 463.0 Q 1149.0 488.0 1105.0 488.0 Q 1098.0 488.0 1093.0 485.0 Q 1086.0 484.0 1090.0 471.0 Q 1093.0 459.0 1109.0 446.0 Z" fill="lightgray"></path>
      </clipPath>
      <path clip-path="url(#make-me-a-hanzi-clip-13)" d="M 1102.0 476.0 L 1166.0 439.0 L 1185.0 423.0 L 1194.0 406.0 " fill="none" id="make-me-a-hanzi-animation-13" stroke-dasharray="246 492" stroke-linecap="round"></path>

      <clipPath id="make-me-a-hanzi-clip-14">
      <path d="M 1105.0 108.0 Q 1093.0 104.0 1095.0 87.0 Q 1107.0 20.0 1142.0 -3.0 Q 1149.0 -9.0 1159.0 -7.0 Q 1166.0 -6.0 1167.0 19.0 Q 1170.0 49.0 1253.0 278.0 Q 1260.0 294.0 1259.0 299.0 Q 1258.0 309.0 1249.0 303.0 Q 1240.0 297.0 1139.0 142.0 Q 1129.0 126.0 1105.0 108.0 Z" fill="lightgray"></path>
      </clipPath>
      <path clip-path="url(#make-me-a-hanzi-clip-14)" d="M 1154.0 2.0 L 1140.0 46.0 L 1140.0 79.0 L 1253.0 297.0 " fill="none" id="make-me-a-hanzi-animation-14" stroke-dasharray="453 906" stroke-linecap="round"></path>

      <clipPath id="make-me-a-hanzi-clip-15">
      <path d="M 1504.0 728.0 Q 1562.0 674.0 1605.0 659.0 Q 1621.0 658.0 1631.0 673.0 Q 1635.0 688.0 1631.0 707.0 Q 1612.0 758.0 1518.0 771.0 Q 1515.0 772.0 1514.0 772.0 Q 1495.0 776.0 1485.0 770.0 Q 1478.0 769.0 1482.0 755.0 Q 1485.0 742.0 1504.0 728.0 Z" fill="lightgray"></path>
      </clipPath>
      <path clip-path="url(#make-me-a-hanzi-clip-15)" d="M 1494.0 760.0 L 1566.0 723.0 L 1612.0 682.0 " fill="none" id="make-me-a-hanzi-animation-15" stroke-dasharray="271 542" stroke-linecap="round"></path>

      <clipPath id="make-me-a-hanzi-clip-16">
      <path d="M 1602.0 358.0 Q 1602.0 487.0 1617.0 513.0 Q 1630.0 532.0 1618.0 542.0 Q 1596.0 561.0 1560.0 577.0 Q 1539.0 586.0 1493.0 560.0 Q 1451.0 548.0 1407.0 541.0 Q 1391.0 540.0 1400.0 531.0 Q 1409.0 521.0 1423.0 515.0 Q 1441.0 511.0 1516.0 531.0 Q 1535.0 537.0 1541.0 526.0 Q 1551.0 493.0 1549.0 236.0 Q 1543.0 26.0 1528.0 2.0 Q 1522.0 -2.0 1435.0 13.0 Q 1414.0 17.0 1417.0 8.0 Q 1484.0 -38.0 1522.0 -73.0 Q 1535.0 -92.0 1551.0 -96.0 Q 1561.0 -100.0 1569.0 -90.0 Q 1611.0 -38.0 1606.0 15.0 Q 1602.0 136.0 1602.0 312.0 L 1602.0 358.0 Z" fill="lightgray"></path>
      </clipPath>
      <path clip-path="url(#make-me-a-hanzi-clip-16)" d="M 1410.0 532.0 L 1447.0 532.0 L 1538.0 555.0 L 1556.0 550.0 L 1580.0 523.0 L 1568.0 -4.0 L 1550.0 -38.0 L 1427.0 7.0 " fill="none" id="make-me-a-hanzi-animation-16" stroke-dasharray="1010 2020" stroke-linecap="round"></path>

      <clipPath id="make-me-a-hanzi-clip-17">
      <path d="M 1273.0 359.0 Q 1261.0 359.0 1260.0 351.0 Q 1259.0 345.0 1273.0 337.0 Q 1316.0 315.0 1341.0 325.0 Q 1417.0 350.0 1424.0 350.0 Q 1437.0 347.0 1428.0 322.0 Q 1385.0 211.0 1346.0 158.0 Q 1306.0 100.0 1234.0 38.0 Q 1221.0 26.0 1230.0 24.0 Q 1240.0 23.0 1258.0 33.0 Q 1322.0 67.0 1376.0 126.0 Q 1428.0 180.0 1493.0 320.0 Q 1503.0 341.0 1513.0 352.0 Q 1526.0 362.0 1518.0 372.0 Q 1508.0 384.0 1473.0 395.0 Q 1455.0 404.0 1403.0 382.0 Q 1336.0 367.0 1273.0 359.0 Z" fill="lightgray"></path>
      </clipPath>
      <path clip-path="url(#make-me-a-hanzi-clip-17)" d="M 1269.0 351.0 L 1324.0 344.0 L 1419.0 370.0 L 1452.0 366.0 L 1468.0 356.0 L 1439.0 272.0 L 1403.0 202.0 L 1364.0 144.0 L 1293.0 71.0 L 1235.0 30.0 " fill="none" id="make-me-a-hanzi-animation-17" stroke-dasharray="744 1488" stroke-linecap="round"></path>

      <clipPath id="make-me-a-hanzi-clip-18">
      <path d="M 1624.0 334.0 Q 1691.0 374.0 1729.0 404.0 Q 1811.0 467.0 1835.0 476.0 Q 1860.0 486.0 1848.0 507.0 Q 1833.0 526.0 1804.0 543.0 Q 1777.0 559.0 1763.0 555.0 Q 1748.0 554.0 1753.0 539.0 Q 1759.0 503.0 1630.0 366.0 Q 1624.0 360.0 1613.0 346.0 C 1594.0 323.0 1598.0 319.0 1624.0 334.0 Z" fill="lightgray"></path>
      </clipPath>
      <path clip-path="url(#make-me-a-hanzi-clip-18)" d="M 1762.0 545.0 L 1775.0 534.0 L 1789.0 501.0 L 1723.0 430.0 L 1647.0 368.0 L 1642.0 358.0 L 1628.0 347.0 L 1622.0 349.0 " fill="none" id="make-me-a-hanzi-animation-18" stroke-dasharray="411 822" stroke-linecap="round"></path>

      <clipPath id="make-me-a-hanzi-clip-19">
      <path d="M 1613.0 346.0 Q 1606.0 353.0 1602.0 358.0 C 1582.0 380.0 1585.0 336.0 1602.0 312.0 Q 1750.0 102.0 1791.0 86.0 Q 1860.0 67.0 1961.0 74.0 Q 1980.0 74.0 1982.0 79.0 Q 1986.0 86.0 1971.0 93.0 Q 1797.0 183.0 1795.0 184.0 Q 1692.0 253.0 1624.0 334.0 L 1613.0 346.0 Z" fill="lightgray"></path>
      </clipPath>
      <path clip-path="url(#make-me-a-hanzi-clip-19)" d="M 1607.0 346.0 L 1621.0 309.0 L 1669.0 253.0 L 1738.0 183.0 L 1797.0 134.0 L 1870.0 107.0 L 1976.0 82.0 " fill="none" id="make-me-a-hanzi-animation-19" stroke-dasharray="603 1206" stroke-linecap="round"></path>

      <clipPath id="make-me-a-hanzi-clip-20">
      <path d="M 2231.0 576.5 Q 2253.0 554.5 2279.0 526.5 Q 2294.0 510.5 2312.0 510.5 Q 2324.0 511.5 2330.0 526.5 Q 2337.0 542.5 2327.0 577.5 Q 2318.0 607.5 2227.0 631.5 Q 2209.0 635.5 2202.0 632.5 Q 2196.0 628.5 2197.0 613.5 Q 2201.0 600.5 2231.0 576.5 Z" fill="lightgray"></path>
      </clipPath>
      <path clip-path="url(#make-me-a-hanzi-clip-20)" d="M 2208.0 623.5 L 2293.0 565.5 L 2309.0 531.5 " fill="none" id="make-me-a-hanzi-animation-20" stroke-dasharray="268 536" stroke-linecap="round"></path>

      <clipPath id="make-me-a-hanzi-clip-21">
      <path d="M 2136.0 386.5 Q 2182.0 326.5 2218.0 308.5 Q 2234.0 304.5 2245.0 318.5 Q 2252.0 331.5 2250.0 349.5 Q 2240.0 394.5 2151.0 427.5 Q 2135.0 433.5 2124.0 430.5 Q 2117.0 429.5 2119.0 415.5 Q 2120.0 402.5 2136.0 386.5 Z" fill="lightgray"></path>
      </clipPath>
      <path clip-path="url(#make-me-a-hanzi-clip-21)" d="M 2131.0 419.5 L 2204.0 361.5 L 2225.0 330.5 " fill="none" id="make-me-a-hanzi-animation-21" stroke-dasharray="259 518" stroke-linecap="round"></path>

      <clipPath id="make-me-a-hanzi-clip-22">
      <path d="M 2150.0 52.5 Q 2138.0 48.5 2140.0 31.5 Q 2152.0 -41.5 2185.0 -63.5 Q 2192.0 -70.5 2202.0 -68.5 Q 2209.0 -67.5 2212.0 -42.5 Q 2218.0 -3.5 2306.0 213.5 Q 2313.0 229.5 2313.0 235.5 Q 2312.0 245.5 2303.0 239.5 Q 2288.0 230.5 2186.0 84.5 Q 2174.0 68.5 2150.0 52.5 Z" fill="lightgray"></path>
      </clipPath>
      <path clip-path="url(#make-me-a-hanzi-clip-22)" d="M 2198.0 -58.5 L 2189.0 -36.5 L 2186.0 23.5 L 2306.0 232.5 " fill="none" id="make-me-a-hanzi-animation-22" stroke-dasharray="453 906" stroke-linecap="round"></path>

      <clipPath id="make-me-a-hanzi-clip-23">
      <path d="M 2432.0 301.5 Q 2469.0 323.5 2540.0 360.5 L 2590.0 386.5 Q 2642.0 414.5 2710.0 449.5 Q 2729.0 456.5 2735.0 445.5 Q 2741.0 436.5 2708.0 296.5 Q 2699.0 257.5 2673.0 269.5 Q 2654.0 279.5 2632.0 289.5 Q 2617.0 293.5 2620.0 284.5 Q 2624.0 272.5 2681.0 201.5 Q 2702.0 173.5 2722.0 194.5 Q 2770.0 246.5 2795.0 397.5 Q 2805.0 434.5 2835.0 468.5 Q 2848.0 486.5 2831.0 498.5 Q 2812.0 510.5 2758.0 519.5 Q 2737.0 523.5 2723.0 508.5 Q 2693.0 480.5 2593.0 425.5 L 2543.0 400.5 Q 2468.0 367.5 2434.0 350.5 L 2387.0 330.5 Q 2338.0 311.5 2306.0 299.5 Q 2293.0 296.5 2292.0 286.5 Q 2291.0 279.5 2336.0 267.5 Q 2364.0 258.5 2387.0 274.5 Q 2387.0 275.5 2388.0 275.5 L 2432.0 301.5 Z" fill="lightgray"></path>
      </clipPath>
      <path clip-path="url(#make-me-a-hanzi-clip-23)" d="M 2299.0 288.5 L 2368.0 294.5 L 2600.0 409.5 L 2717.0 474.5 L 2753.0 480.5 L 2776.0 468.5 L 2746.0 318.5 L 2722.0 252.5 L 2700.0 232.5 L 2627.0 284.5 " fill="none" id="make-me-a-hanzi-animation-23" stroke-dasharray="995 1990" stroke-linecap="round"></path>

      <clipPath id="make-me-a-hanzi-clip-24">
      <path d="M 2540.0 360.5 Q 2536.0 293.5 2531.0 241.5 Q 2531.0 208.5 2539.0 186.5 Q 2546.0 173.5 2556.0 179.5 Q 2575.0 200.5 2586.0 327.5 Q 2587.0 358.5 2590.0 386.5 L 2593.0 425.5 Q 2606.0 624.5 2618.0 668.5 Q 2628.0 690.5 2615.0 704.5 Q 2597.0 720.5 2566.0 736.5 Q 2542.0 746.5 2516.0 736.5 Q 2503.0 727.5 2518.0 709.5 Q 2542.0 661.5 2545.0 619.5 Q 2549.0 528.5 2543.0 400.5 L 2540.0 360.5 Z" fill="lightgray"></path>
      </clipPath>
      <path clip-path="url(#make-me-a-hanzi-clip-24)" d="M 2526.0 723.5 L 2558.0 703.5 L 2577.0 675.5 L 2571.0 439.5 L 2550.0 187.5 " fill="none" id="make-me-a-hanzi-animation-24" stroke-dasharray="689 1378" stroke-linecap="round"></path>

      <clipPath id="make-me-a-hanzi-clip-25">
      <path d="M 2993.0 105.5 Q 2981.0 130.5 2969.0 209.5 Q 2970.0 225.5 2963.0 231.5 Q 2957.0 235.5 2951.0 217.5 Q 2915.0 135.5 2895.0 111.5 Q 2876.0 81.5 2811.0 62.5 Q 2742.0 43.5 2658.0 46.5 Q 2585.0 47.5 2526.0 73.5 Q 2472.0 98.5 2456.0 132.5 Q 2428.0 183.5 2432.0 301.5 L 2434.0 350.5 Q 2437.0 396.5 2443.0 446.5 Q 2447.0 465.5 2434.0 475.5 Q 2419.0 488.5 2395.0 495.5 Q 2382.0 499.5 2373.0 493.5 Q 2366.0 489.5 2373.0 471.5 Q 2389.0 431.5 2388.0 393.5 Q 2387.0 360.5 2387.0 330.5 L 2388.0 275.5 Q 2392.0 152.5 2408.0 109.5 Q 2418.0 69.5 2454.0 37.5 Q 2565.0 -52.5 2800.0 -18.5 Q 2833.0 -11.5 2868.0 -1.5 Q 2928.0 19.5 2984.0 66.5 Q 3003.0 79.5 2993.0 105.5 Z" fill="lightgray"></path>
      </clipPath>
      <path clip-path="url(#make-me-a-hanzi-clip-25)" d="M 2382.0 484.5 L 2412.0 452.5 L 2409.0 265.5 L 2414.0 190.5 L 2426.0 138.5 L 2441.0 101.5 L 2462.0 74.5 L 2520.0 37.5 L 2609.0 13.5 L 2690.0 8.5 L 2784.0 17.5 L 2861.0 37.5 L 2906.0 61.5 L 2944.0 96.5 L 2961.0 224.5 " fill="none" id="make-me-a-hanzi-animation-25" stroke-dasharray="1209 2418" stroke-linecap="round"></path>

</g>
</svg>
